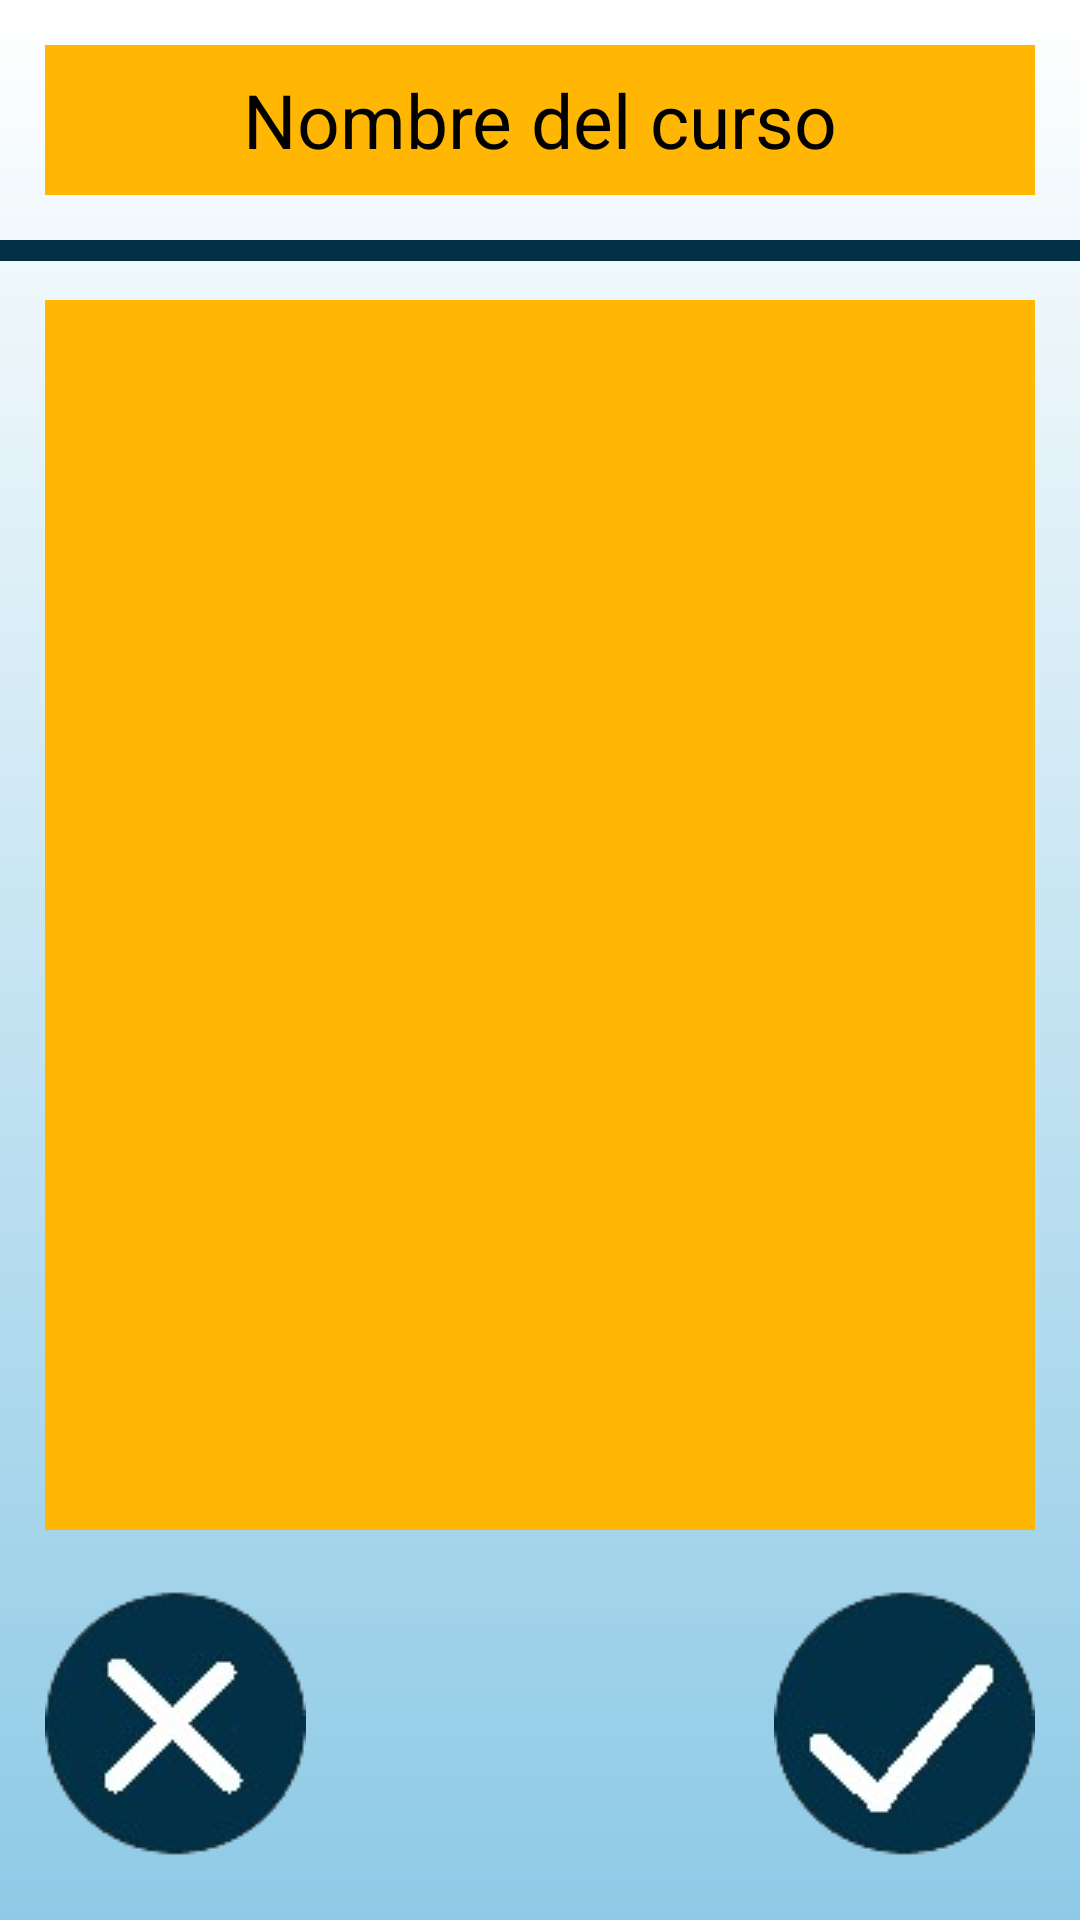

Layout XML and referenced resources for this Android screen:
<!-- AndroidManifest.xml: application theme AppTheme -->
<!-- res/layout/activity_agregar_archivo.xml -->
<?xml version="1.0" encoding="utf-8"?>
<androidx.constraintlayout.widget.ConstraintLayout xmlns:android="http://schemas.android.com/apk/res/android"
    xmlns:app="http://schemas.android.com/apk/res-auto"
    xmlns:tools="http://schemas.android.com/tools"
    android:id="@+id/main"
    android:layout_width="match_parent"
    android:layout_height="match_parent"
    tools:context=".AgregarArchivoActivity"
    android:background="@drawable/degradado">
    <TextView
        android:id="@+id/CourseName"
        android:layout_width="match_parent"
        android:layout_height="50dp"
        android:text="Nombre del curso"
        android:background="@color/Manteca"
        android:textColor="@color/black"
        android:textSize="25sp"
        android:gravity="center"
        android:layout_margin="15dp"
        app:layout_constraintTop_toTopOf="parent"
        tools:ignore="MissingConstraints" />
    <View
        android:layout_width="match_parent"
        android:layout_height="7dp"
        android:background="@color/Azul"
        app:layout_constraintTop_toBottomOf="@id/CourseName"
        android:layout_marginTop="15dp"
        tools:ignore="MissingConstraints" />

    <FrameLayout
        android:layout_width="match_parent"
        android:layout_height="match_parent"
        android:background="@color/Manteca"
        app:layout_constraintEnd_toEndOf="parent"
        app:layout_constraintStart_toStartOf="parent"
        android:layout_marginTop="100dp"
        android:layout_marginHorizontal="15dp"
        android:layout_marginBottom="130dp">

        <ListView
            android:id="@+id/pdfListView"
            android:layout_width="match_parent"
            android:layout_height="match_parent"
            android:layout_margin="10dp"
            />


    </FrameLayout>

    <ImageButton
        android:id="@+id/CancelArchivo"
        android:layout_width="wrap_content"
        android:layout_height="wrap_content"
        android:src="@drawable/cancel"
        android:background="@android:color/transparent"
        app:layout_constraintBottom_toBottomOf="parent"
        app:layout_constraintStart_toStartOf="parent"
        android:layout_marginStart="15dp"
        tools:ignore="MissingConstraints"/>
    <ImageButton
        android:id="@+id/FinishArchivo"
        android:layout_width="wrap_content"
        android:layout_height="wrap_content"
        android:src="@drawable/check"
        android:background="@android:color/transparent"
        app:layout_constraintBottom_toBottomOf="parent"
        app:layout_constraintEnd_toEndOf="parent"
        android:layout_marginEnd="15dp"
        tools:ignore="MissingConstraints"/>

</androidx.constraintlayout.widget.ConstraintLayout>
<!-- resources referenced by this layout -->
<resources>
  <color name="Azul">#023047</color>
  <color name="Manteca">#FFB703</color>
  <color name="black">#FF000000</color>
  <!-- drawable cancel: png bitmap (drawable, 11768 bytes) -->
  <!-- drawable check: png bitmap (drawable, 11359 bytes) -->
  <!-- drawable degradado (drawable) -->
  <?xml version="1.0" encoding="utf-8"?>
  <shape xmlns:android="http://schemas.android.com/apk/res/android"
      android:shape="rectangle">
      <gradient
          android:startColor="#8ECAE6"
          android:endColor="@color/white"
          android:angle="90"/>
  </shape>
  <color name="white">#FFFFFFFF</color>
</resources>
